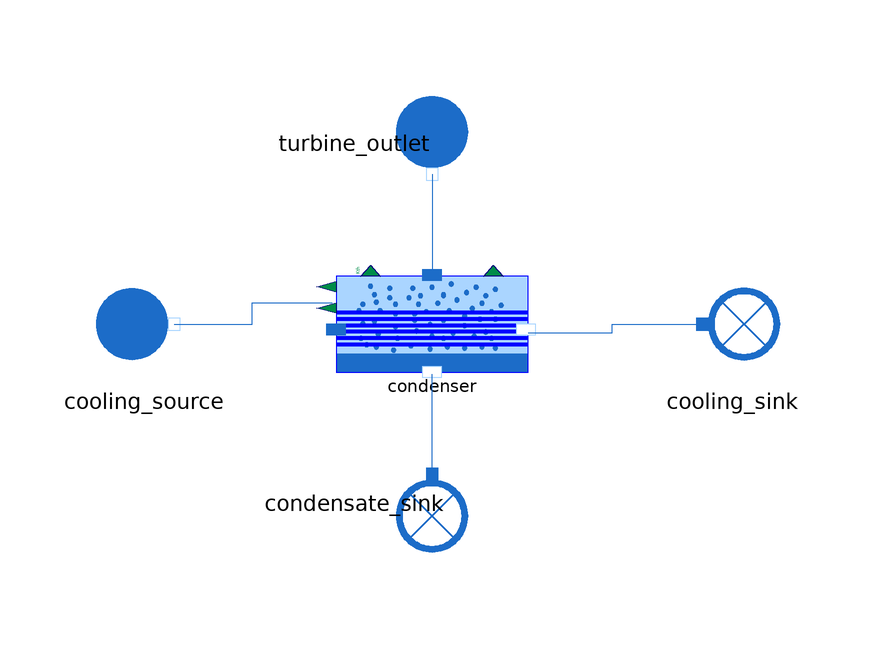

The component connection diagram of the Modelica model below, drawn from its own Placement and Line annotations.

model Condenser_direct

      extends MetroscopeModelingLibrary.Icons.Tests.WaterSteamTestIcon;

        // Boundary conditions
      input Units.MassFlowRate Q_turbine(start=150) "kg/s";
      input Units.SpecificEnthalpy h_turbine(start=1500e3);

      input Real P_cold_source(start=5, min=0, nominal=10) "barA";
      input Real T_cold_source(start = 15, min = 0, nominal = 50) "degC";

        // Parameters
      parameter Units.Area S = 100;
      parameter Units.HeatExchangeCoefficient Kth = 50000;
      parameter Units.Height water_height = 2;
      parameter Units.FrictionCoefficient Kfr_cold = 1;
      parameter Units.VolumeFlowRate Qv_cold = 3.82;
      parameter Units.Pressure P_offset = 0;
      parameter Units.Pressure C_incond = 0;

      .MetroscopeModelingLibrary.WaterSteam.BoundaryConditions.Source cooling_source annotation (Placement(transformation(extent={{-58,-10},{-38,10}})));
      .MetroscopeModelingLibrary.WaterSteam.BoundaryConditions.Sink cooling_sink annotation (Placement(transformation(extent={{40,-10},{60,10}})));
      .MetroscopeModelingLibrary.WaterSteam.HeatExchangers.Condenser condenser annotation (Placement(transformation(extent={{-16,-8},{16,8}})));
      .MetroscopeModelingLibrary.WaterSteam.BoundaryConditions.Source turbine_outlet annotation (Placement(transformation(
            extent={{-10,-10},{10,10}},
            rotation=270,
            origin={0,30})));
      .MetroscopeModelingLibrary.WaterSteam.BoundaryConditions.Sink condensate_sink annotation (Placement(transformation(
            extent={{-10,-10},{10,10}},
            rotation=270,
            origin={0,-30})));
    equation

      turbine_outlet.h_out = h_turbine;
      turbine_outlet.Q_out = -Q_turbine;

      cooling_source.P_out = P_cold_source*1e5;
      cooling_source.T_out = 273.15 + T_cold_source;

      condenser.S = S;
      condenser.Kth = Kth;
      condenser.water_height = water_height;
      condenser.Kfr_cold = Kfr_cold;
      condenser.Qv_cold_in = Qv_cold;
      condenser.P_offset = P_offset;
      condenser.C_incond = C_incond;

      connect(condenser.C_cold_out, cooling_sink.C_in) annotation (Line(points={{16,
              -1.42222},{30,-1.42222},{30,0},{45,0}}, color={28,108,200}));
      connect(condensate_sink.C_in, condenser.C_hot_out) annotation (Line(points={{8.88178e-16,
              -25},{8.88178e-16,-20.5},{0,-20.5},{0,-8.35556}}, color={28,108,200}));
      connect(turbine_outlet.C_out, condenser.C_hot_in) annotation (Line(points={{-8.88178e-16,
              25},{-8.88178e-16,16.5},{0,16.5},{0,8}}, color={28,108,200}));
      connect(cooling_source.C_out, condenser.C_cold_in) annotation (Line(points={{-43,
              0},{-30,0},{-30,3.55556},{-16.64,3.55556}}, color={28,108,200}));
      annotation (Icon(coordinateSystem(preserveAspectRatio=false, extent={{-100,
                -100},{100,80}})),
                            Diagram(coordinateSystem(preserveAspectRatio=false,
              extent={{-100,-100},{100,100}})));
    end Condenser_direct;